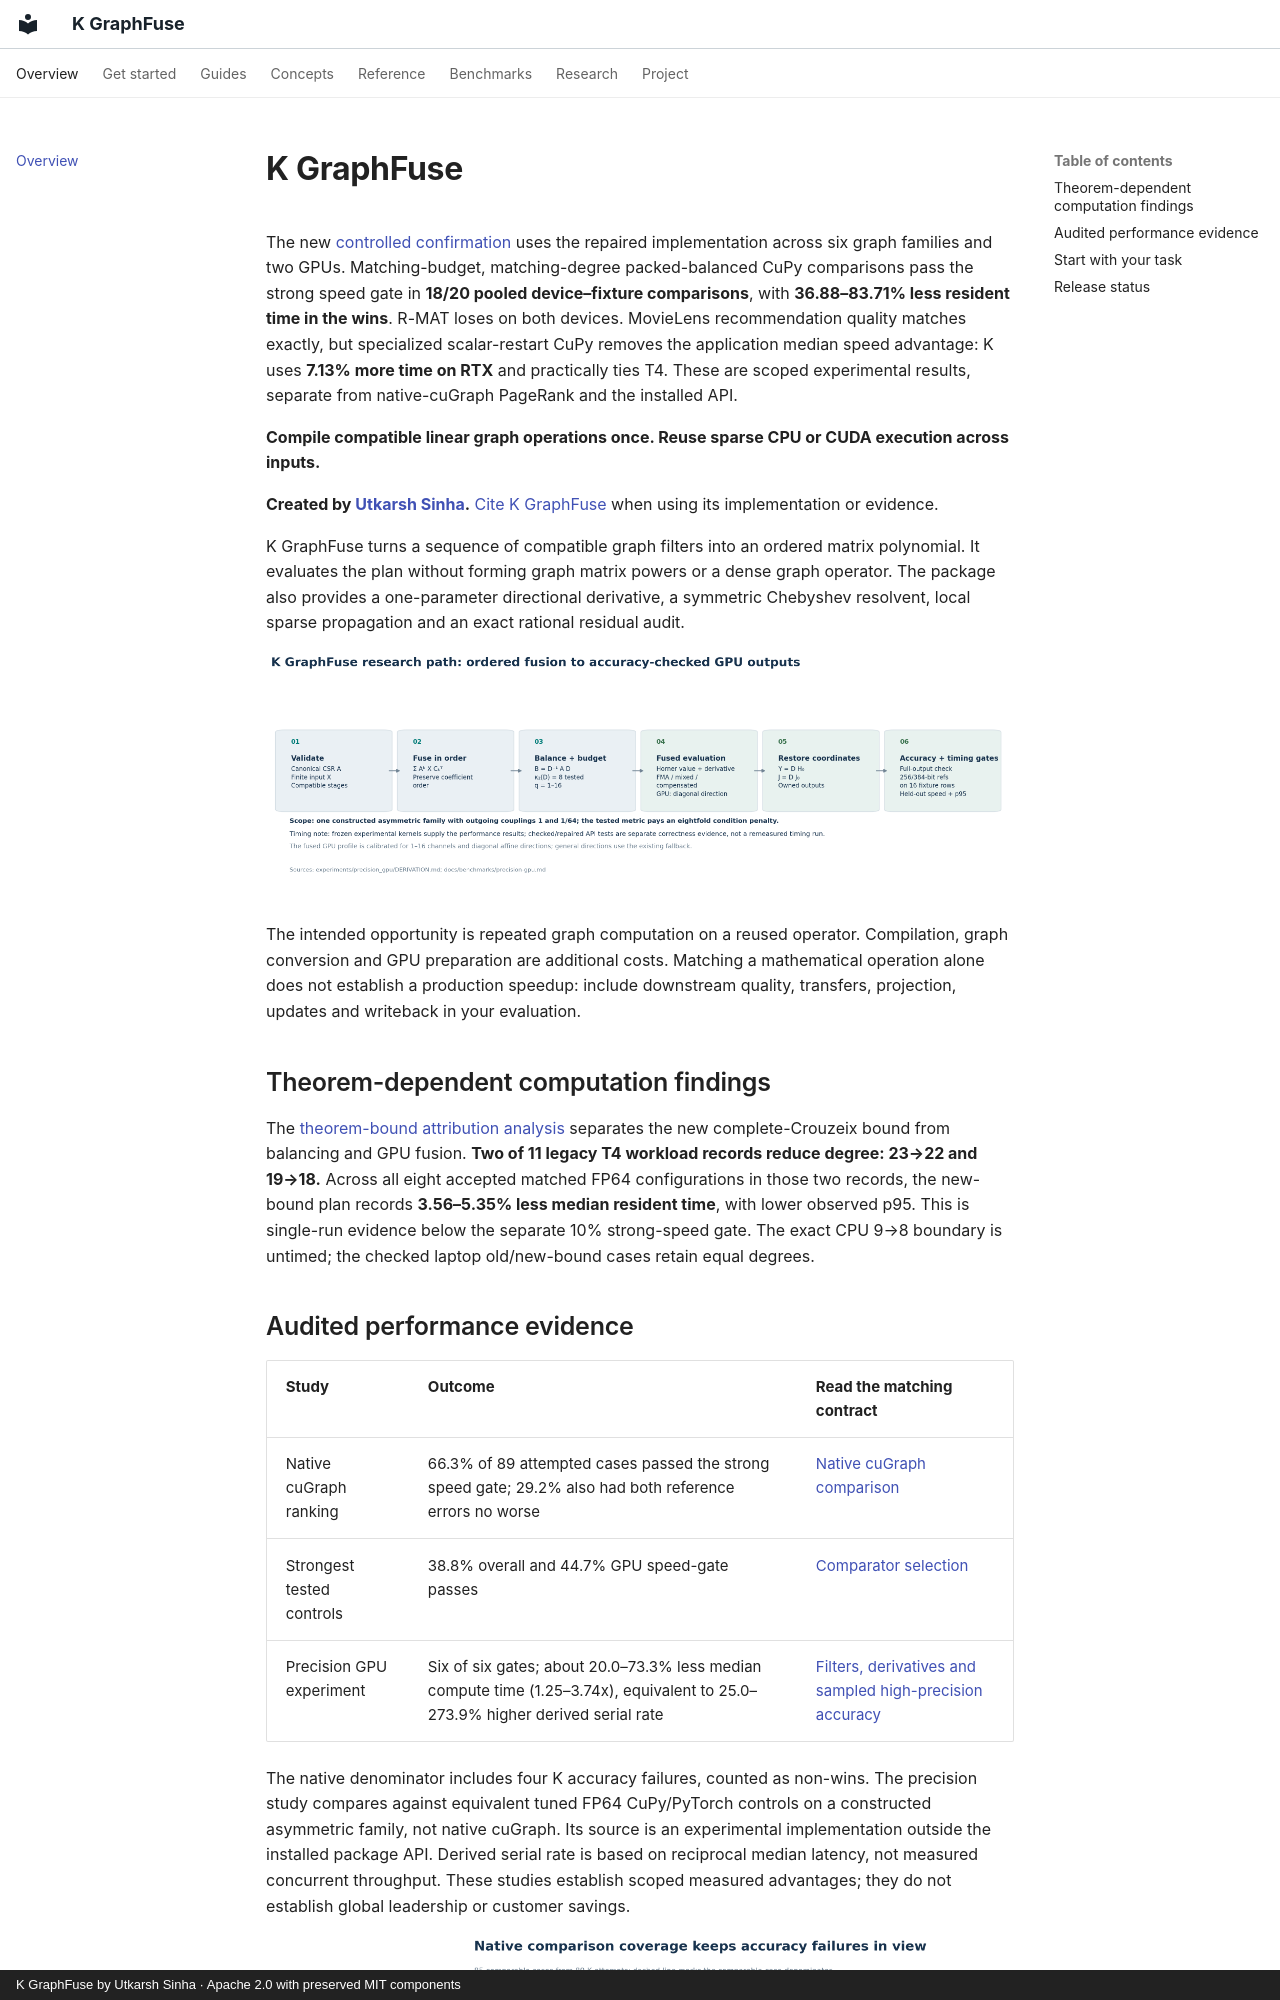

repository: Utkarsh-Sinha0/k-graphfuse · page: index.html · generator: mkdocs · copyright: K GraphFuse by Utkarsh Sinha · Apache 2.0 with preserved MIT components

---
title: K GraphFuse — sparse GPU graph analytics and polynomial filters
description: Compile reusable graph polynomial plans, evaluate directional sensitivities, and inspect matched PageRank benchmarks against native NVIDIA cuGraph.
---
# K GraphFuse

The new [controlled confirmation](https://utkarsh-sinha0.github.io/k-graphfuse/research/controlled-study/) uses the repaired implementation across six graph families and two GPUs. Matching-budget, matching-degree packed-balanced CuPy comparisons pass the strong speed gate in **18/20 pooled device–fixture comparisons**, with **36.88–83.71% less resident time in the wins**. R-MAT loses on both devices. MovieLens recommendation quality matches exactly, but specialized scalar-restart CuPy removes the application median speed advantage: K uses **7.13% more time on RTX** and practically ties T4. These are scoped experimental results, separate from native-cuGraph PageRank and the installed API.


**Compile compatible linear graph operations once. Reuse sparse CPU or CUDA execution across inputs.**

**Created by [Utkarsh Sinha](https://github.com/Utkarsh-Sinha0).** [Cite K GraphFuse](project/citation.md) when using its implementation or evidence.

K GraphFuse turns a sequence of compatible graph filters into an ordered matrix polynomial. It evaluates the plan without forming graph matrix powers or a dense graph operator. The package also provides a one-parameter directional derivative, a symmetric Chebyshev resolvent, local sparse propagation and an exact rational residual audit.

![K GraphFuse compiles compatible linear stages into an ordered polynomial, then reuses a sparse operator and plan for evaluation](assets/graphfuse_pipeline.png)

The intended opportunity is repeated graph computation on a reused operator. Compilation, graph conversion and GPU preparation are additional costs. Matching a mathematical operation alone does not establish a production speedup: include downstream quality, transfers, projection, updates and writeback in your evaluation.

## Theorem-dependent computation findings

The [theorem-bound attribution analysis](https://utkarsh-sinha0.github.io/k-graphfuse/research/bound-attribution/) separates the new complete-Crouzeix bound from balancing and GPU fusion. **Two of 11 legacy T4 workload records reduce degree: 23→22 and 19→18.** Across all eight accepted matched FP64 configurations in those two records, the new-bound plan records **3.56–5.35% less median resident time**, with lower observed p95. This is single-run evidence below the separate 10% strong-speed gate. The exact CPU 9→8 boundary is untimed; the checked laptop old/new-bound cases retain equal degrees.
